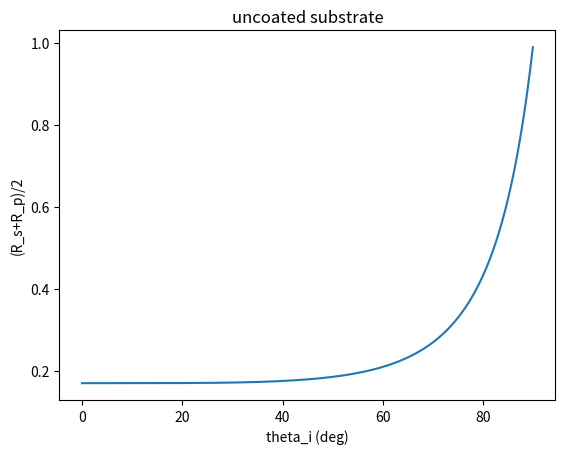
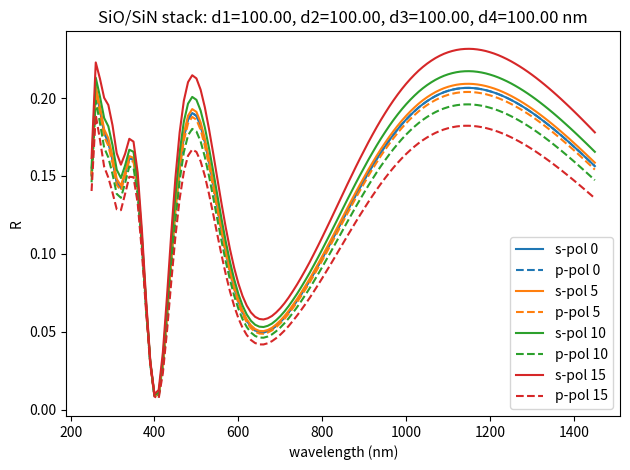

Source code (Python) for these figures, in order:
# -*- coding: utf-8 -*-
"""
Created on Wed Feb 5 11:08:39 2025
Calculate reflection of s- and p-polarizations at various angles of incidences 
(incidence angles chosen must be less than angle for total internal reflection) 
[redacted]

# References:
# [1] https://iopscience.iop.org/article/10.1088/0034-4885/23/1/301/pdf
# [2] Macleod 2018 Thin film optical filters 4th edition
"""

import numpy as np
from matplotlib import pyplot as plt

###############
# user inputs #
###############

# design wavelength of AR coating
wavelen = 1064.0 # nm [float]

# refractive index of air and substrate substrate
n_0 = 1.0  # air [float]
n_s = 2.4  # substrate [float or np.array]

# refractive index of thin films (assume purely real between 250-1450 nm)
# low index coating (n_1) should be closer to air (n_0)
# high index coating (n_2) should be closer to substrate (n_s)
n_1 = np.array([1.5074, 1.5024, 1.498, 1.4942, 1.4908, 1.4878, 1.4851, 1.4827, 1.4806, 1.4787, 1.4769, 1.4753, 1.4738, 1.4725, 1.4713, 1.4701, 1.4691, 1.4681, 1.4672, 1.4663, 1.4656, 1.4648, 1.4641, 1.4635, 1.4629, 1.4623, 1.4618, 1.4613, 1.4608, 1.4603, 1.4599, 1.4595, 1.4591, 1.4587, 1.4584, 1.458, 1.4577, 1.4574, 1.4571, 1.4568, 1.4565, 1.4563, 1.456, 1.4558, 1.4555, 1.4553, 1.4551, 1.4549, 1.4546, 1.4544, 1.4542, 1.454, 1.4539, 1.4537, 1.4535, 1.4533, 1.4531, 1.453, 1.4528, 1.4527, 1.4525, 1.4523, 1.4522, 1.452, 1.4519, 1.4518, 1.4516, 1.4515, 1.4513, 1.4512, 1.4511, 1.4509, 1.4508, 1.4507, 1.4505, 1.4504, 1.4503, 1.4502, 1.45, 1.4499, 1.4498, 1.4497, 1.4496, 1.4494, 1.4493, 1.4492, 1.4491, 1.449, 1.4489, 1.4487, 1.4486, 1.4485, 1.4484, 1.4483, 1.4482, 1.4481, 1.4479, 1.4478, 1.4477, 1.4476, 1.4475, 1.4474, 1.4473, 1.4471, 1.447, 1.4469, 1.4468, 1.4467, 1.4466, 1.4465, 1.4464, 1.4462, 1.4461, 1.446, 1.4459, 1.4458, 1.4457, 1.4455, 1.4454, 1.4453, 1.4452]) # SiOx PECVD
n_2 = np.array([2.2714, 2.238, 2.2112, 2.1893, 2.171, 2.1555, 2.1422, 2.1306, 2.1204, 2.1114, 2.1034, 2.0963, 2.0898, 2.084, 2.0787, 2.0739, 2.0695, 2.0654, 2.0617, 2.0583, 2.0551, 2.0522, 2.0494, 2.0469, 2.0445, 2.0423, 2.0402, 2.0383, 2.0364, 2.0348, 2.0331, 2.0316, 2.0301, 2.0287, 2.0275, 2.0262, 2.025, 2.0239, 2.0228, 2.0218, 2.0209, 2.02, 2.0191, 2.0182, 2.0174, 2.0166, 2.0158, 2.0152, 2.0145, 2.0138, 2.0132, 2.0125, 2.0119, 2.0114, 2.0108, 2.0102, 2.0097, 2.0092, 2.0087, 2.0083, 2.0078, 2.0074, 2.0069, 2.0065, 2.0061, 2.0056, 2.0053, 2.0049, 2.0045, 2.0042, 2.0038, 2.0034, 2.0031, 2.0028, 2.0024, 2.0021, 2.0018, 2.0015, 2.0012, 2.0009, 2.0006, 2.0003, 2.0001, 1.9997, 1.9995, 1.9992, 1.9989, 1.9987, 1.9985, 1.9981, 1.9979, 1.9977, 1.9974, 1.9972, 1.997, 1.9967, 1.9965, 1.9963, 1.996, 1.9958, 1.9956, 1.9953, 1.9951, 1.9949, 1.9947, 1.9945, 1.9943, 1.994, 1.9938, 1.9936, 1.9934, 1.9932, 1.993, 1.9927, 1.9926, 1.9924, 1.9922, 1.992, 1.9918, 1.9916, 1.9914])

# thickness of thin films
# generally, we want to satisfy the quater-wave condition for destructive interference:
# t = wavelen / 4 / n_1@wavelen
t_1 = 100 # nm
t_2 = 100 # nm 
t_3 = t_1
t_4 = t_2

# choose incidence angles to plot
thetas_deg = np.arange(start=0., stop=20., step=5.) 


###############
# Definitions #
###############

# plot set up
fig0, ax0 = plt.subplots() # for R vs incidence angle plot (no AR coat)
fig, ax = plt.subplots()   # for R vs wavelength plot (4-layer AR coat)
wavelens = np.arange(start=250.0, stop=1460.0, step=10.0)

# refractive index array setup
if type(n_s) == np.ndarray:
	n_0 = np.array( [ n_0 ] * len(wavelens) )

def r_s(n_i, n_f, theta_i):
	""" 
	Fresnel's  reflection coefficient s-polarization.
	"""
	num = n_i * np.cos(theta_i) - n_f * np.sqrt( 1 - ( n_i / n_f * np.sin(theta_i) )**2 )
	den = n_i * np.cos(theta_i) + n_f * np.sqrt( 1 - ( n_i / n_f * np.sin(theta_i) )**2 )
	return num/den

def r_p(n_i, n_f, theta_i):
	""" 
	Fresnel's reflection coefficient p-polarization.
	"""
	num = n_i * np.sqrt( 1 - ( n_i / n_f * np.sin(theta_i) )**2 ) - n_f * np.cos(theta_i)
	den = n_i * np.sqrt( 1 - ( n_i / n_f * np.sin(theta_i) )**2 ) + n_f * np.cos(theta_i)
	return num/den


################
# Calculations #
################

### angular dependence of R 
# assumes equal p- and s-polarized light
thetas0_deg = np.arange(start=0., stop=90., step=0.1)
thetas0 = thetas0_deg / 180 * np.pi
R_substrate = ( r_s(n_0, n_s, thetas0)**2 + r_p(n_0, n_s, thetas0)**2 ) / 2

ax0.plot(thetas0_deg, R_substrate)
ax0.set(xlabel='theta_i (deg)', ylabel='(R_s+R_p)/2', title='uncoated substrate')
fig0.show()


### R with 4-layer AR coating (SiOx/SiNx)
for j, theta_deg in enumerate(thetas_deg):	
	# convert to radians
	theta = theta_deg / 180 * np.pi

	# calculate Fresnel's reflection coefficients at each interface
	# s-polarization
	r01_s = r_s(n_0, n_1, theta) # real array, air-SiOx interface
	r12_s = r_s(n_1, n_2, theta) # real array, SiOx-SiNx interface
	r23_s = r_s(n_2, n_1, theta) # real array, SiNx-SiOx interface
	r34_s = r12_s                # real array, SiOx-SiNx interface
	r45_s = r_s(n_2, n_s, theta) # real array, SiNx-substrate interface
	
	# p-polarization
	r01_p = r_p(n_0, n_1, theta) # real array, air-SiOx interface
	r12_p = r_p(n_1, n_2, theta) # real array, SiOx-SiNx interface
	r23_p = r_p(n_2, n_1, theta) # real array, SiNx-SiOx interface
	r34_p = r12_p                # real array, SiOx-SiNx interface
	r45_p = r_p(n_2, n_s, theta) # real array, SiNx-substrate interface
	
	# initialize empty list for reflectance calculations
	R_multi_s = []   
	R_multi_p = []
	
	# transfer matrix method calculation
	for i, wave in enumerate(wavelens): 
		delta1 = 2*np.pi*t_1*n_1[i]/wave
		delta2 = 2*np.pi*t_2*n_2[i]/wave
		delta3 = 2*np.pi*t_3*n_1[i]/wave
		delta4 = 2*np.pi*t_4*n_2[i]/wave
		
		exp1 = np.exp(1j*delta1)
		exp2 = np.exp(1j*delta2)
		exp3 = np.exp(1j*delta3)
		exp4 = np.exp(1j*delta4)
		
		M1_s = np.array([[exp1, r12_s[i] / exp1], [r12_s[i]*exp1, 1 / exp1]])
		M2_s = np.array([[exp2, r23_s[i] / exp2], [r23_s[i]*exp2, 1 / exp2]])
		M3_s = np.array([[exp3, r34_s[i] / exp3], [r34_s[i]*exp3, 1 / exp3]])
		M4_s = np.array([[exp4, r45_s[i] / exp4], [r45_s[i]*exp4, 1 / exp4]])
		
		M1_p = np.array([[exp1, r12_p[i] / exp1], [r12_p[i]*exp1, 1 / exp1]])
		M2_p = np.array([[exp2, r23_p[i] / exp2], [r23_p[i]*exp2, 1 / exp2]])
		M3_p = np.array([[exp3, r34_p[i] / exp3], [r34_p[i]*exp3, 1 / exp3]])
		M4_p = np.array([[exp4, r45_p[i] / exp4], [r45_p[i]*exp4, 1 / exp4]])
		
		# For reflection off air-SiO2 interface without multilayer interference:
		# amplitude of incoming E field = 1, amplitude of reflected = r(n_0, n_1)
		E1_s = np.array([[1], [r01_s[i]]])
		E1_p = np.array([[1], [r01_p[i]]])
		
		E5_s = M4_s@M3_s@M2_s@M1_s@E1_s
		E5_p = M4_p@M3_p@M2_p@M1_p@E1_p
			
		num_s = E5_s[1][0]*E5_s[1][0].conj()
		den_s = E5_s[0][0]*E5_s[0][0].conj()
		num_p = E5_p[1][0]*E5_p[1][0].conj()
		den_p = E5_p[0][0]*E5_p[0][0].conj()
		
		if np.isreal(num_s) and np.isreal(den_s):
			R_multi_s += [num_s/den_s]
		else: 
			print('Error: complex square not real at {wave:.2f} nm!')
			break
		
		if np.isreal(num_p) and np.isreal(den_p):
			R_multi_p += [num_p/den_p]
		else: 
			print('Error: complex square not real at {wave:.2f} nm!')
			break
	
	R_multi_s = np.array(R_multi_s)
	R_multi_p = np.array(R_multi_p)
	
	ax.plot(wavelens, R_multi_s, label=f's-pol {theta_deg:.0f}', c=f'C{j}')
	ax.plot(wavelens, R_multi_p, label=f'p-pol {theta_deg:.0f}', c=f'C{j}', ls='dashed')
	
ax.set(xlabel='wavelength (nm)', ylabel='R', title=f'SiO/SiN stack: d1={t_1:.2f}, d2={t_2:.2f}, d3={t_3:.2f}, d4={t_4:.2f} nm')
ax.legend()

fig.tight_layout()
fig.show()
